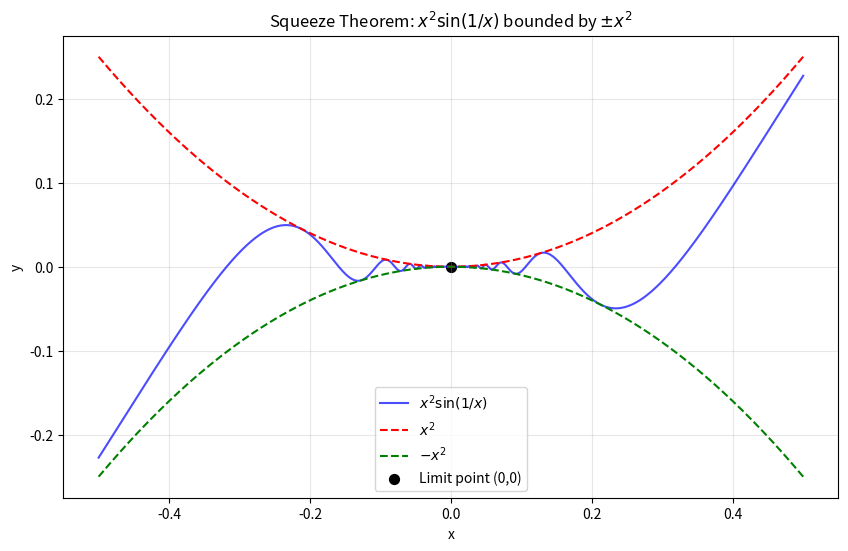

Here is the Python script that generated this plot: (Note: this script raises an exception after producing the figure.)
import numpy as np
import matplotlib.pyplot as plt
from pathlib import Path

# Create data points
x = np.linspace(-0.5, 0.5, 1000)
x = x[x != 0]  # Remove x=0
y = x**2 * np.sin(1/x)
upper = x**2
lower = -x**2

# Create plot
plt.figure(figsize=(10, 6))
plt.plot(x, y, 'b-', label='$x^2 \sin(1/x)$', alpha=0.7)
plt.plot(x, upper, 'r--', label='$x^2$')
plt.plot(x, lower, 'g--', label='$-x^2$')
plt.scatter(0, 0, color='k', s=50, label='Limit point (0,0)')
plt.title('Squeeze Theorem: $x^2 \sin(1/x)$ bounded by $\pm x^2$')
plt.xlabel('x')
plt.ylabel('y')
plt.legend()
plt.grid(True, alpha=0.3)

# Save figure
output_path = Path(__file__).parent.parent / "squeeze_sin_demo.png"
output_path.parent.mkdir(parents=True, exist_ok=True)
plt.savefig(output_path, dpi=300, bbox_inches='tight')
plt.close()
